Run: headless pygame with SDL's dummy video driver; simulated clock (each Clock.tick advances the game by its frame time, no real sleeping); random seed 0; keys injected as events and as key.get_pressed() state; no mouse input.
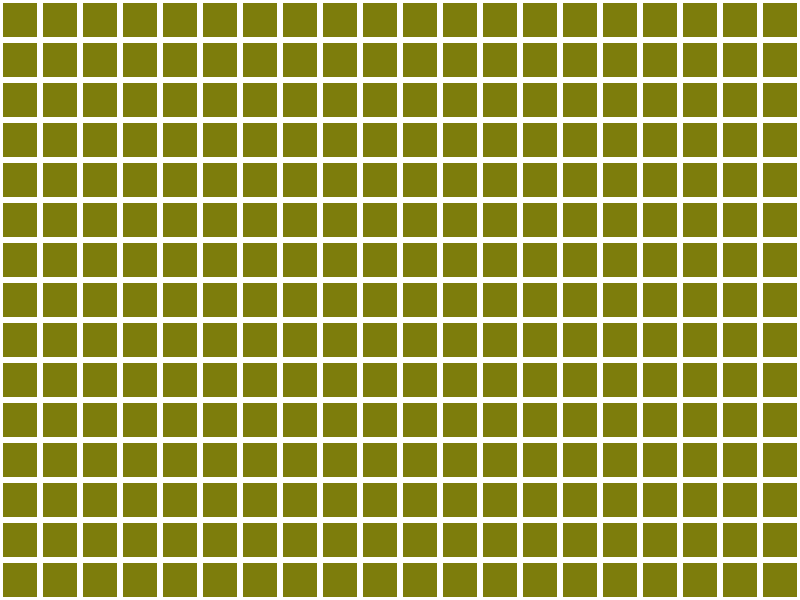
Frame 1 of 4 · flips 1–60 · no input
Frame 2 of 4 · flips 61–180 · tapped SPACE, RETURN · held RIGHT (→), D · screen unchanged from frame 1, image omitted
Frame 3 of 4 · flips 181–300 · held DOWN (↓), S · screen unchanged from frame 2, image omitted
Frame 4 of 4 · flips 301–420 · held LEFT (←), A, UP (↑), W · screen unchanged from frame 3, image omitted

The pygame program that drew these frames:

import pygame as pg
import sys
pg.init()
clock = pg.time.Clock()

en , boy = 800 , 600
siyah =  0 , 0 , 0 # RGB 0- 255
beyaz = 255 ,255, 255
gri = 125,125,12

ekran = pg.display.set_mode( (en,boy)  )

karolar = []
karo_en = 40
karo_boy = 40
for i in range(en//karo_en * boy//karo_boy) :
    karolar.append((i * karo_en % en, (i * karo_en // en)* karo_boy ))

while True:
    for event in pg.event.get():
        if event.type == pg.QUIT :
            sys.exit();
    ekran.fill(gri)
    for cord in karolar:
        pg.draw.rect(ekran,beyaz,(cord[0],cord[1],karo_en,karo_boy), 3)
    pg.display.flip()


clock.tick(30)
